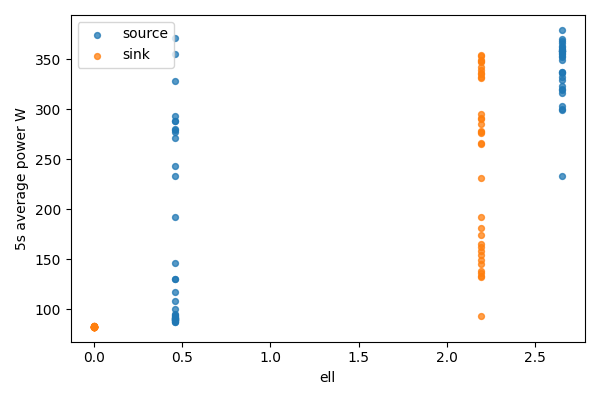

The data file committed next to this chart (first rows):
bucket, bucket_start_s, bucket_end_s, gpu, node, ell, power_mean_w, samples
0, 0.0, 5.0, 0, source, 2.65, 300.2, 20
0, 0.0, 5.0, 1, sink, 0, 82.6, 20
1, 5.0, 10.0, 0, source, 2.65, 352, 20
1, 5.0, 10.0, 1, sink, 0, 82.83, 20
2, 10.0, 15.0, 0, source, 2.65, 318.9, 20
2, 10.0, 15.0, 1, sink, 0, 82.28, 20
3, 15.0, 20.0, 0, source, 2.65, 329.3, 20
3, 15.0, 20.0, 1, sink, 0, 82.2, 20
4, 20.0, 25.0, 0, source, 2.65, 299.1, 20
4, 20.0, 25.0, 1, sink, 0, 82.2, 20
5, 25.0, 30.0, 0, source, 2.65, 358, 20
5, 25.0, 30.0, 1, sink, 0, 82.28, 20
6, 30.0, 35.0, 0, source, 2.65, 360.2, 20
6, 30.0, 35.0, 1, sink, 0, 82.3, 20
7, 35.0, 40.0, 0, source, 2.65, 363.4, 20
7, 35.0, 40.0, 1, sink, 0, 82.34, 20
8, 40.0, 45.0, 0, source, 2.65, 316.7, 20
8, 40.0, 45.0, 1, sink, 0, 82.42, 20
9, 45.0, 50.0, 0, source, 2.65, 356.7, 20
9, 45.0, 50.0, 1, sink, 0, 82.46, 20
10, 50.0, 55.0, 0, source, 2.65, 357.9, 20
10, 50.0, 55.0, 1, sink, 0, 82.43, 20
11, 55.0, 60.0, 0, source, 2.65, 359.2, 20
11, 55.0, 60.0, 1, sink, 0, 82.5, 20
12, 60.0, 65.0, 0, source, 2.65, 323.6, 20
12, 60.0, 65.0, 1, sink, 0, 82.52, 20
13, 65.0, 70.0, 0, source, 2.65, 366, 20
13, 65.0, 70.0, 1, sink, 0, 82.84, 20
14, 70.0, 75.0, 0, source, 2.65, 368.5, 20
14, 70.0, 75.0, 1, sink, 0, 82.64, 20
15, 75.0, 80.0, 0, source, 2.65, 370.7, 20
15, 75.0, 80.0, 1, sink, 0, 82.41, 20
16, 80.0, 85.0, 0, source, 2.65, 303.7, 20
16, 80.0, 85.0, 1, sink, 0, 82.16, 20
17, 85.0, 90.0, 0, source, 2.65, 332.1, 20
17, 85.0, 90.0, 1, sink, 0, 82.2, 20
18, 90.0, 95.0, 0, source, 2.65, 353.3, 20
18, 90.0, 95.0, 1, sink, 0, 82.27, 20
19, 95.0, 100.0, 0, source, 2.65, 349.1, 19
19, 95.0, 100.0, 1, sink, 0, 82.36, 19
20, 100.0, 105.0, 0, source, 2.65, 362.7, 20
20, 100.0, 105.0, 1, sink, 0, 82.26, 20
21, 105.0, 110.0, 0, source, 2.65, 320, 20
21, 105.0, 110.0, 1, sink, 0, 82.4, 20
22, 110.0, 115.0, 0, source, 2.65, 336.1, 20
22, 110.0, 115.0, 1, sink, 0, 82.28, 20
23, 115.0, 120.0, 0, source, 2.65, 336.9, 20
23, 115.0, 120.0, 1, sink, 0, 82.46, 20
24, 120.0, 125.0, 0, source, 2.65, 358.4, 20
24, 120.0, 125.0, 1, sink, 0, 82.42, 20
25, 125.0, 130.0, 0, source, 2.65, 355.4, 20
25, 125.0, 130.0, 1, sink, 0, 82.47, 20
26, 130.0, 135.0, 0, source, 2.65, 358.8, 20
26, 130.0, 135.0, 1, sink, 0, 82.52, 20
27, 135.0, 140.0, 0, source, 2.65, 337.5, 20
27, 135.0, 140.0, 1, sink, 0, 82.66, 20
28, 140.0, 145.0, 0, source, 2.65, 379.5, 20
28, 140.0, 145.0, 1, sink, 0, 82.6, 20
29, 145.0, 150.0, 0, source, 2.65, 233, 20
29, 145.0, 150.0, 1, sink, 0, 82.22, 20
... 70 more rows
